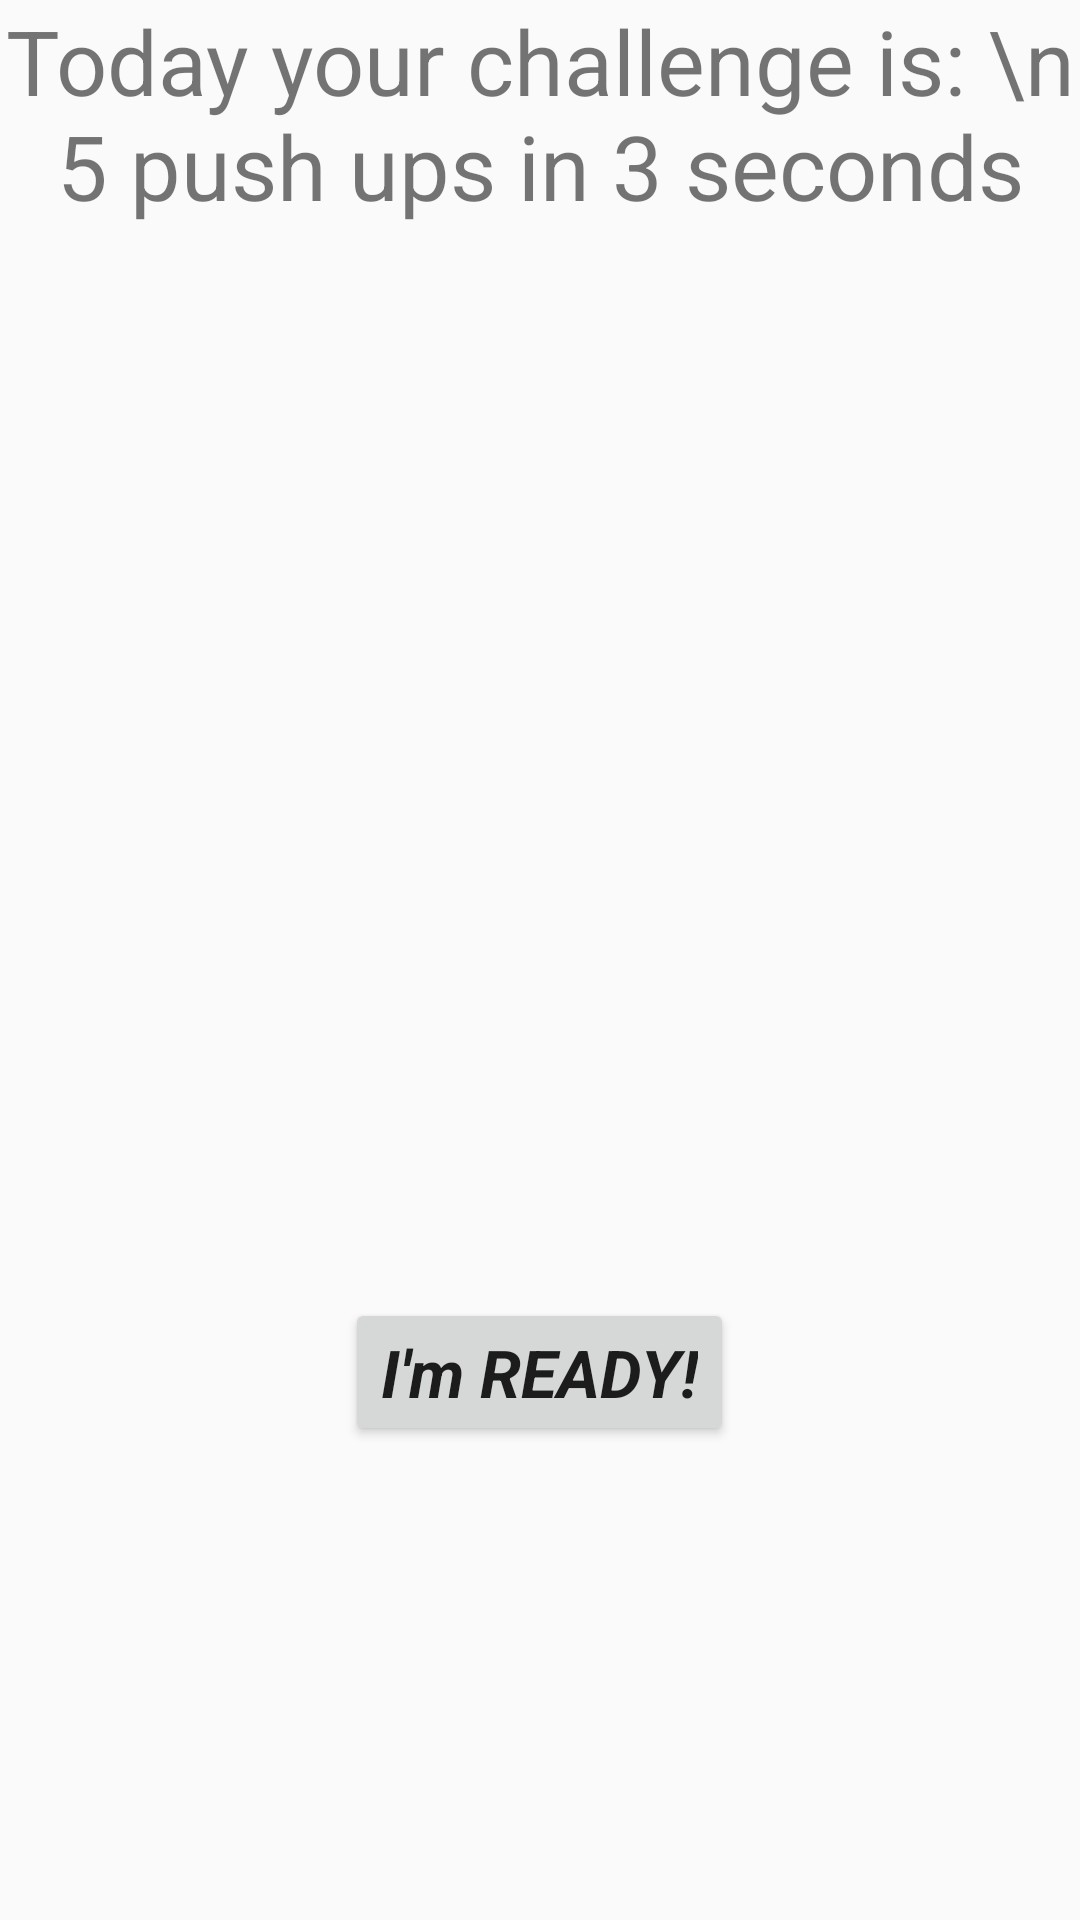

The Android layout XML behind this screen, and the referenced resources:
<!-- AndroidManifest.xml: application theme Theme.VisionFitV2 -->
<!-- res/layout/activity_daily_challange.xml -->
<?xml version="1.0" encoding="utf-8"?>
<RelativeLayout xmlns:android="http://schemas.android.com/apk/res/android"
    xmlns:tools="http://schemas.android.com/tools"
    android:id="@+id/activity_main"
    android:layout_width="match_parent"
    android:layout_height="match_parent">
`
    <TextView
        android:layout_width="wrap_content"
        android:layout_height="wrap_content"
        android:id="@+id/Instructions"
        android:textSize="30dp"
        android:gravity="center"
        android:text="Today your challenge is: \n 5 push ups in 3 seconds"
        />
    <Button
        android:text="I'm READY!"
        android:layout_width="wrap_content"
        android:layout_height="wrap_content"
        android:layout_alignParentBottom="true"
        android:layout_centerHorizontal="true"
        android:layout_marginBottom="158dp"
        android:layout_above="@+id/Instructions"
        android:id="@+id/startButton"
        android:textAppearance="?android:attr/textAppearanceLarge"
        android:textStyle="bold|italic" />

    <TextView
        android:layout_width="wrap_content"
        android:layout_height="wrap_content"
        android:layout_above="@+id/startButton"
        android:layout_centerHorizontal="true"
        android:layout_marginBottom="63dp"
        android:id="@+id/timer"
        android:textAppearance="?android:attr/textAppearanceLarge"
        android:textSize="40sp" />

</RelativeLayout>
<!-- resources referenced by this layout -->
<resources>
  <style name="Theme.VisionFitV2" parent="Base.Theme.VisionFitV2" />
  <style name="Base.Theme.VisionFitV2" parent="Theme.AppCompat.Light">
          
          
      </style>
</resources>
